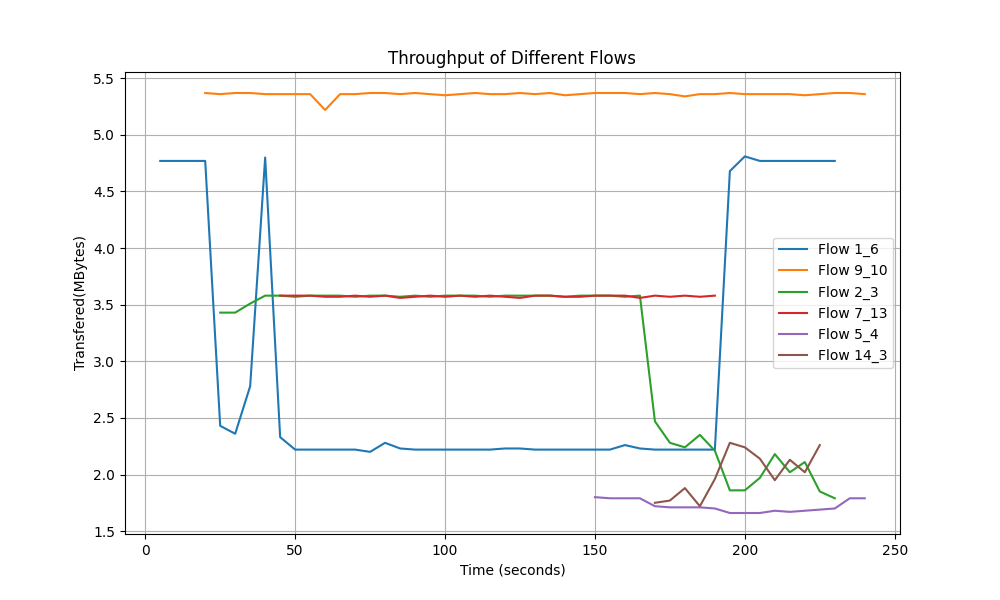

Data behind this chart, as committed beside it:
Time, Flow 1_6 Transfer, Flow 9_10 Transfer, Flow 2_3 Transfer, Flow 7_13 Transfer, Flow 5_4 Transfer, Flow 14_3 Transfer
5.0, 4.77, 0.0, 0.0, 0.0, 0.0, 0.0
10.0, 4.77, 0.0, 0.0, 0.0, 0.0, 0.0
15.0, 4.77, 0.0, 0.0, 0.0, 0.0, 0.0
20.0, 4.77, 5.37, 0.0, 0.0, 0.0, 0.0
25.0, 2.43, 5.36, 3.43, 0.0, 0.0, 0.0
30.0, 2.36, 5.37, 3.43, 0.0, 0.0, 0.0
35.0, 2.78, 5.37, 3.51, 0.0, 0.0, 0.0
40.0, 4.8, 5.36, 3.58, 0.0, 0.0, 0.0
45.0, 2.33, 5.36, 3.58, 3.58, 0.0, 0.0
50.0, 2.22, 5.36, 3.57, 3.58, 0.0, 0.0
55.0, 2.22, 5.36, 3.58, 3.58, 0.0, 0.0
60.0, 2.22, 5.22, 3.58, 3.57, 0.0, 0.0
65.0, 2.22, 5.36, 3.58, 3.57, 0.0, 0.0
70.0, 2.22, 5.36, 3.57, 3.58, 0.0, 0.0
75.0, 2.2, 5.37, 3.58, 3.57, 0.0, 0.0
80.0, 2.28, 5.37, 3.58, 3.58, 0.0, 0.0
85.0, 2.23, 5.36, 3.57, 3.56, 0.0, 0.0
90.0, 2.22, 5.37, 3.58, 3.57, 0.0, 0.0
95.0, 2.22, 5.36, 3.57, 3.58, 0.0, 0.0
100.0, 2.22, 5.35, 3.58, 3.57, 0.0, 0.0
105.0, 2.22, 5.36, 3.58, 3.58, 0.0, 0.0
110.0, 2.22, 5.37, 3.58, 3.57, 0.0, 0.0
115.0, 2.22, 5.36, 3.57, 3.58, 0.0, 0.0
120.0, 2.23, 5.36, 3.58, 3.57, 0.0, 0.0
125.0, 2.23, 5.37, 3.58, 3.56, 0.0, 0.0
130.0, 2.22, 5.36, 3.58, 3.58, 0.0, 0.0
135.0, 2.22, 5.37, 3.58, 3.58, 0.0, 0.0
140.0, 2.22, 5.35, 3.57, 3.57, 0.0, 0.0
145.0, 2.22, 5.36, 3.58, 3.57, 0.0, 0.0
150.0, 2.22, 5.37, 3.58, 3.58, 1.8, 0.0
155.0, 2.22, 5.37, 3.58, 3.58, 1.79, 0.0
160.0, 2.26, 5.37, 3.57, 3.58, 1.79, 0.0
165.0, 2.23, 5.36, 3.58, 3.56, 1.79, 0.0
170.0, 2.22, 5.37, 2.47, 3.58, 1.72, 1.75
175.0, 2.22, 5.36, 2.28, 3.57, 1.71, 1.77
180.0, 2.22, 5.34, 2.24, 3.58, 1.71, 1.88
185.0, 2.22, 5.36, 2.35, 3.57, 1.71, 1.72
190.0, 2.22, 5.36, 2.21, 3.58, 1.7, 1.96
195.0, 4.68, 5.37, 1.86, 0.0, 1.66, 2.28
200.0, 4.81, 5.36, 1.86, 0.0, 1.66, 2.24
205.0, 4.77, 5.36, 1.97, 0.0, 1.66, 2.14
210.0, 4.77, 5.36, 2.18, 0.0, 1.68, 1.95
215.0, 4.77, 5.36, 2.02, 0.0, 1.67, 2.13
220.0, 4.77, 5.35, 2.11, 0.0, 1.68, 2.02
225.0, 4.77, 5.36, 1.85, 0.0, 1.69, 2.26
230.0, 4.77, 5.37, 1.79, 0.0, 1.7, 0.0
235.0, 0.0, 5.37, 0.0, 0.0, 1.79, 0.0
240.0, 0.0, 5.36, 0.0, 0.0, 1.79, 0.0
